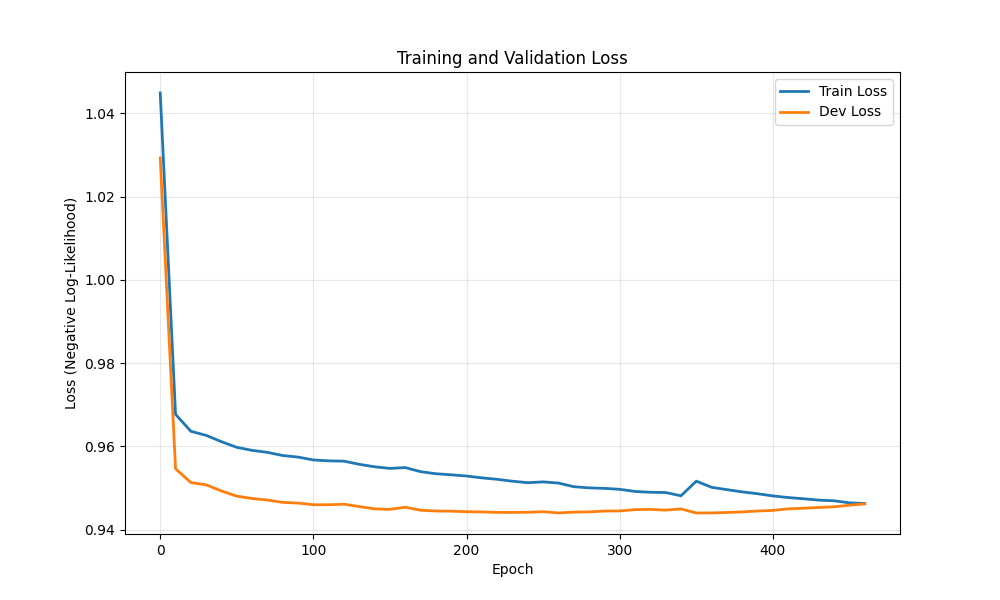

Source data for this figure (header and first rows):
epoch, train_loss, dev_loss
0, 1.045, 1.029
10, 0.9677, 0.9546
20, 0.9636, 0.9513
30, 0.9626, 0.9508
40, 0.9611, 0.9493
50, 0.9598, 0.948
60, 0.959, 0.9475
70, 0.9585, 0.9471
80, 0.9578, 0.9465
90, 0.9574, 0.9464
100, 0.9567, 0.946
110, 0.9565, 0.946
120, 0.9564, 0.9461
130, 0.9557, 0.9455
140, 0.9551, 0.945
150, 0.9547, 0.9449
160, 0.9549, 0.9454
170, 0.9539, 0.9447
180, 0.9534, 0.9445
190, 0.9532, 0.9444
200, 0.9529, 0.9443
210, 0.9524, 0.9442
220, 0.9521, 0.9441
230, 0.9516, 0.9441
240, 0.9513, 0.9442
250, 0.9515, 0.9443
260, 0.9512, 0.944
270, 0.9503, 0.9442
280, 0.95, 0.9443
290, 0.9499, 0.9445
300, 0.9497, 0.9445
310, 0.9492, 0.9448
320, 0.949, 0.9449
330, 0.9489, 0.9447
340, 0.9481, 0.945
350, 0.9516, 0.944
360, 0.9502, 0.944
370, 0.9496, 0.9441
380, 0.9491, 0.9442
390, 0.9486, 0.9445
400, 0.9481, 0.9446
410, 0.9477, 0.945
420, 0.9474, 0.9451
430, 0.9471, 0.9453
440, 0.9469, 0.9455
450, 0.9464, 0.9459
460, 0.9463, 0.9462
